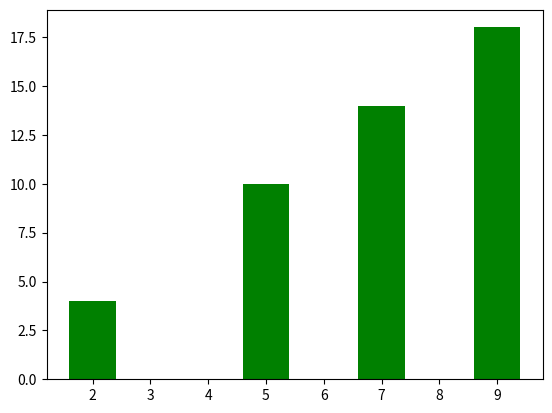

Python code for this plot:
import matplotlib.pyplot as plt

x4 = (2, 5, 7, 9)
y4 = (4, 10, 14, 18)

plt.bar(x4, y4, color = "green")
plt.show()

"""Faça um gráfico de barra x4 = (2,5,7,9) y4 = (4,10,14,18) 
Coloque as barras na cor verde."""